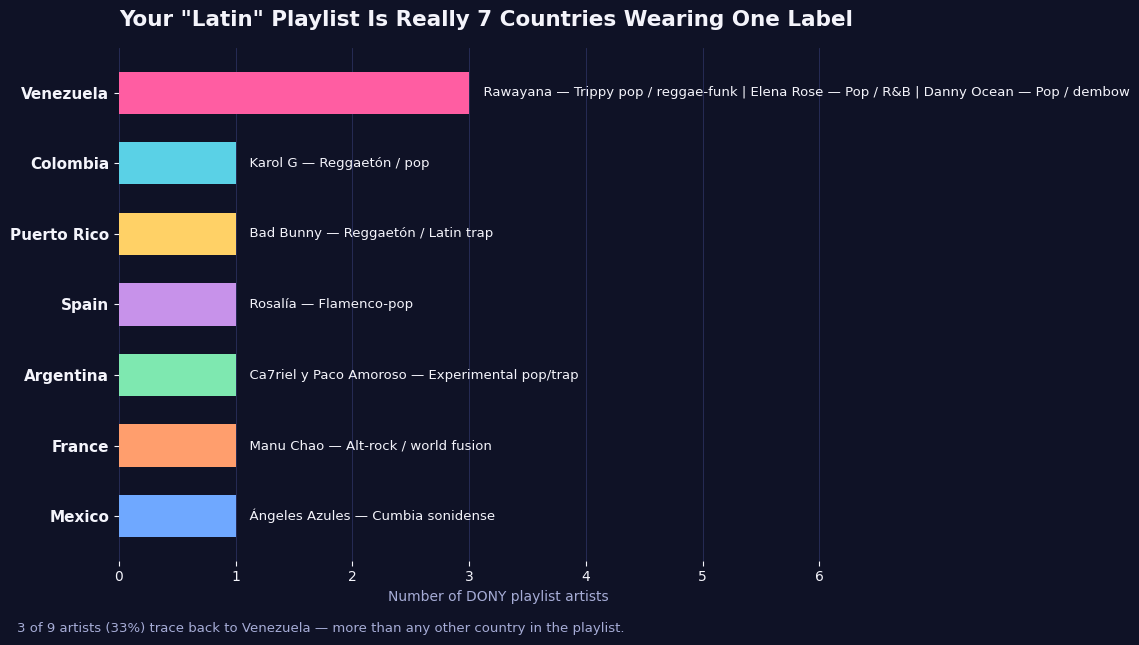

This chart was generated by the following Python code: (Note: this script raises an exception after producing the figure.)
"""
Track Record — Posts 02, 03, 04
Built from Longo's real Spotify "DONY" playlist artist list:
Rawayana, Ca7riel y Paco Amoroso, Rosalía, Elena Rose, Danny Ocean,
Karol G, Bad Bunny, Manu Chao, Ángeles Azules.

All figures below were verified via web search against Wikipedia, Billboard,
Grammy.com, LatinGRAMMY.com, and Guinness World Records (see each post's
"the dataset" section for citations). Nothing here is estimated or invented.
"""
import matplotlib.pyplot as plt
import matplotlib.patches as mpatches

BG = "#0f1226"
CARD = "#1b1f40"
PINK = "#ff5da2"
CYAN = "#5ad1e6"
YELLOW = "#ffd166"
TEXT = "#f4f4fb"
MUTED = "#a6acd6"
GRID = "#2a2f5c"

plt.rcParams["font.family"] = "DejaVu Sans"


# ---------- POST 02: country / genre diversity of the DONY playlist ----------
def post02():
    artists = [
        ("Rawayana", "Venezuela", "Trippy pop / reggae-funk"),
        ("Elena Rose", "Venezuela", "Pop / R&B"),
        ("Danny Ocean", "Venezuela", "Pop / dembow"),
        ("Karol G", "Colombia", "Reggaetón / pop"),
        ("Bad Bunny", "Puerto Rico", "Reggaetón / Latin trap"),
        ("Rosalía", "Spain", "Flamenco-pop"),
        ("Ca7riel y Paco Amoroso", "Argentina", "Experimental pop/trap"),
        ("Manu Chao", "France", "Alt-rock / world fusion"),
        ("Ángeles Azules", "Mexico", "Cumbia sonidense"),
    ]
    country_order = ["Venezuela", "Colombia", "Puerto Rico", "Spain", "Argentina", "France", "Mexico"]
    country_colors = {
        "Venezuela": PINK, "Colombia": CYAN, "Puerto Rico": YELLOW,
        "Spain": "#c792ea", "Argentina": "#7ee8b0", "France": "#ff9e6d", "Mexico": "#6fa8ff",
    }
    from collections import defaultdict
    grouped = defaultdict(list)
    for name, country, genre in artists:
        grouped[country].append(f"{name} — {genre}")

    fig, ax = plt.subplots(figsize=(11, 6.5))
    fig.patch.set_facecolor(BG)
    ax.set_facecolor(BG)

    y_labels = []
    for i, country in enumerate(country_order):
        members = grouped[country]
        count = len(members)
        ax.barh(i, count, color=country_colors[country], height=0.6, zorder=2)
        ax.text(count + 0.05, i, "  " + " | ".join(members), va="center", ha="left",
                color=TEXT, fontsize=9.5)
        y_labels.append(country)

    ax.set_yticks(range(len(country_order)))
    ax.set_yticklabels(y_labels, color=TEXT, fontsize=11, fontweight="bold")
    ax.invert_yaxis()
    ax.set_xlim(0, 6.5)
    ax.set_xlabel("Number of DONY playlist artists", color=MUTED, fontsize=10)
    ax.tick_params(colors=TEXT)
    for spine in ax.spines.values():
        spine.set_visible(False)
    ax.grid(axis="x", color=GRID, linewidth=0.6)
    ax.set_title("Your \"Latin\" Playlist Is Really 7 Countries Wearing One Label",
                  color=TEXT, fontsize=15.5, fontweight="bold", loc="left", pad=16)
    fig.text(0.02, 0.02, "3 of 9 artists (33%) trace back to Venezuela — more than any other country in the playlist.",
              color=MUTED, fontsize=9.5)
    plt.tight_layout(rect=[0, 0.04, 1, 1])
    plt.savefig("assets/post02_dony_countries.png", dpi=180, facecolor=BG, bbox_inches="tight")
    plt.close(fig)


# ---------- POST 03: DTMF vs longest-reigning Hot Latin Songs #1s ----------
def post03():
    data = [
        ("DTMF", "Bad Bunny", 2025, 61),
        ("Despacito", "Luis Fonsi & Daddy Yankee ft. Justin Bieber", 2017, 56),
        ("Bailando", "Enrique Iglesias ft. Descemer Bueno & Gente de Zona", 2014, 41),
        ("El Perdón", "Nicky Jam & Enrique Iglesias", 2015, 30),
        ("La Tortura", "Shakira ft. Alejandro Sanz", 2005, 25),
        ("Ginza", "J Balvin", 2015, 22),
    ]
    data.sort(key=lambda x: x[3])

    fig, ax = plt.subplots(figsize=(11, 6))
    fig.patch.set_facecolor(BG)
    ax.set_facecolor(BG)

    colors = [PINK if song == "DTMF" else CYAN for song, *_ in data]
    labels = [f"{song} ({artist}, {year})" for song, artist, year, weeks in data]
    weeks = [w for *_, w in data]

    bars = ax.barh(range(len(data)), weeks, color=colors, height=0.6, zorder=2)
    for i, w in enumerate(weeks):
        ax.text(w + 1, i, f"{w} weeks", va="center", color=TEXT, fontsize=10, fontweight="bold")

    ax.set_yticks(range(len(data)))
    ax.set_yticklabels(labels, color=TEXT, fontsize=10.5)
    ax.set_xlim(0, 70)
    ax.set_xlabel("Weeks at #1 on Billboard Hot Latin Songs", color=MUTED, fontsize=10)
    ax.tick_params(colors=TEXT)
    for spine in ax.spines.values():
        spine.set_visible(False)
    ax.grid(axis="x", color=GRID, linewidth=0.6)
    ax.set_title("Bad Bunny's \"DTMF\" Broke a Chart Record 8 Years in the Making",
                  color=TEXT, fontsize=15.5, fontweight="bold", loc="left", pad=16)
    plt.tight_layout()
    plt.savefig("assets/post03_dtmf_record.png", dpi=180, facecolor=BG, bbox_inches="tight")
    plt.close(fig)


# ---------- POST 04: award tally across DONY artists ----------
def post04():
    # (artist, Grammy wins, Latin Grammy wins)
    data = [
        ("Bad Bunny", 6, 17),
        ("Rosalía", 2, 11),
        ("Karol G", 2, 8),
        ("Ca7riel y Paco Amoroso", 1, 5),
        ("Rawayana", 1, 2),
        ("Manu Chao", 0, 1),
        ("Elena Rose", 0, 0),
        ("Danny Ocean", 0, 0),
        ("Ángeles Azules", 0, 0),
    ]
    data.sort(key=lambda x: x[1] + x[2])

    names = [d[0] for d in data]
    grammy = [d[1] for d in data]
    latin_grammy = [d[2] for d in data]

    fig, ax = plt.subplots(figsize=(11, 6.5))
    fig.patch.set_facecolor(BG)
    ax.set_facecolor(BG)

    y = range(len(data))
    ax.barh(y, latin_grammy, color=PINK, height=0.55, label="Latin Grammy wins", zorder=2)
    ax.barh(y, grammy, left=latin_grammy, color=CYAN, height=0.55, label="Grammy wins", zorder=2)

    for i, (g, lg) in enumerate(zip(grammy, latin_grammy)):
        total = g + lg
        if total > 0:
            ax.text(total + 0.4, i, str(total), va="center", color=TEXT, fontsize=10, fontweight="bold")
        else:
            ax.text(0.4, i, "0", va="center", color=MUTED, fontsize=10)

    ax.set_yticks(list(y))
    ax.set_yticklabels(names, color=TEXT, fontsize=11)
    ax.set_xlim(0, 26)
    ax.set_xlabel("Competitive award wins (Grammy + Latin Grammy)", color=MUTED, fontsize=10)
    ax.tick_params(colors=TEXT)
    for spine in ax.spines.values():
        spine.set_visible(False)
    ax.grid(axis="x", color=GRID, linewidth=0.6)
    ax.legend(facecolor=CARD, edgecolor="none", labelcolor=TEXT, fontsize=9.5, loc="lower right")
    ax.set_title("Your Playlist Has 56 Grammys in It — Almost All From Two Artists",
                  color=TEXT, fontsize=15, fontweight="bold", loc="left", pad=16)
    plt.tight_layout()
    plt.savefig("assets/post04_award_tally.png", dpi=180, facecolor=BG, bbox_inches="tight")
    plt.close(fig)
    print("Total combined wins:", sum(g + lg for _, g, lg in data))


if __name__ == "__main__":
    post02()
    post03()
    post04()
    print("Saved: post02_dony_countries.png, post03_dtmf_record.png, post04_award_tally.png")
